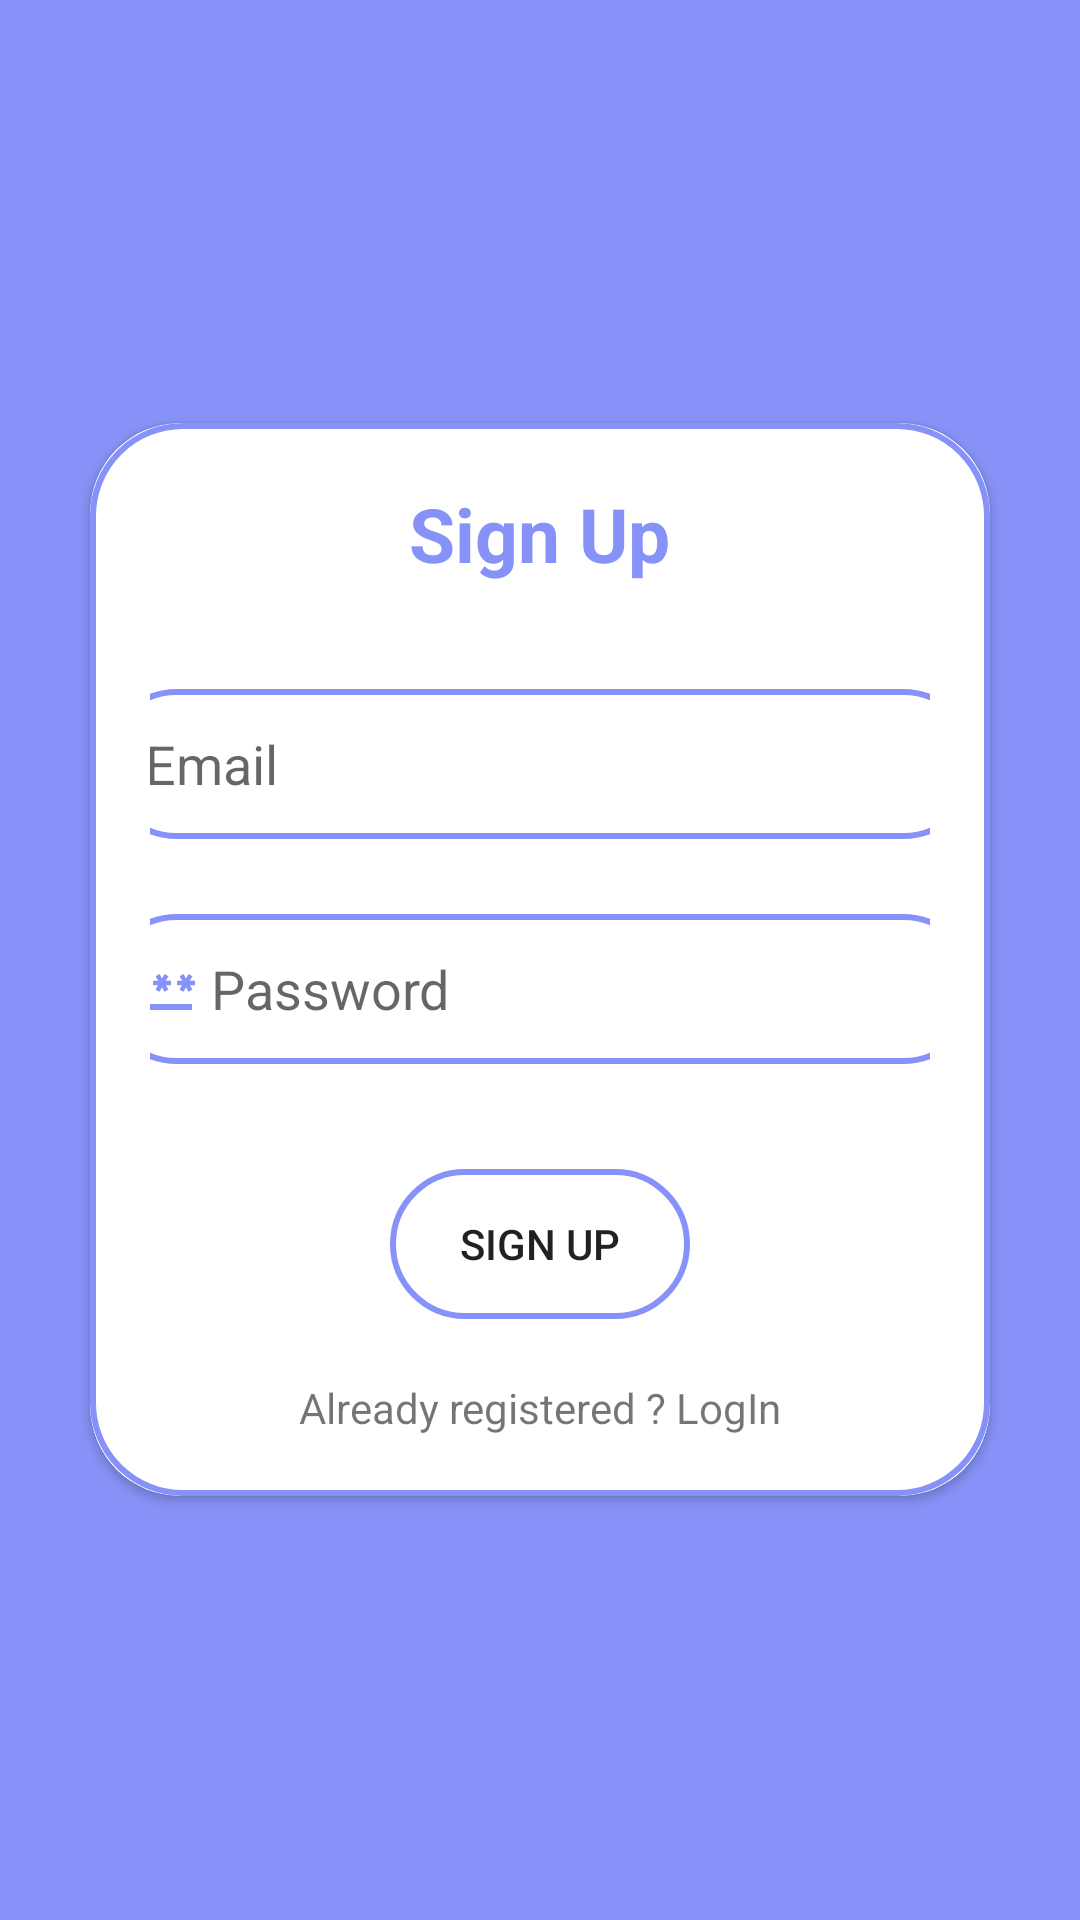

The Android layout XML behind this screen, and the referenced resources:
<!-- AndroidManifest.xml: application theme Theme.Mikasa -->
<!-- res/layout/activity_signup.xml -->
<?xml version="1.0" encoding="utf-8"?>
<LinearLayout
    xmlns:android="http://schemas.android.com/apk/res/android"
    xmlns:tools="http://schemas.android.com/tools"
    xmlns:app="http://schemas.android.com/apk/res-auto"
    android:layout_width="match_parent"
    android:layout_height="match_parent"
    android:layout_gravity="center"
    android:background="@color/lavender"
    tools:context=".SignupActivity">

  <androidx.cardview.widget.CardView
      android:layout_width="match_parent"
      android:layout_height="wrap_content"
      android:layout_margin="30dp"
      android:layout_gravity="center_vertical"
      app:cardCornerRadius="30dp"
      app:cardMaxElevation="20dp">

    <LinearLayout
        android:layout_width="match_parent"
        android:layout_height="wrap_content"
        android:orientation="vertical"
        android:layout_gravity="center_horizontal"
        android:padding="20dp"
        android:background="@drawable/custom_edittext">

      <TextView
          android:layout_width="wrap_content"
          android:layout_height="wrap_content"
          android:textAlignment="center"
          android:layout_gravity="center"
          android:text="Sign Up"
          android:textSize="25dp"
          android:textStyle="bold"
          android:textColor="@color/lavender"/>

      <EditText
          android:id="@+id/s_email"
          android:layout_width="292dp"
          android:layout_height="50dp"
          android:layout_gravity="center"
          android:background="@drawable/custom_edittext"
          android:padding="10dp"
          android:hint=" Email"
          android:drawableLeft="@drawable/baseline_email_24"
          android:layout_marginTop="35dp"/>

      <EditText
          android:id="@+id/s_password"
          android:layout_width="292dp"
          android:layout_height="50dp"
          android:layout_gravity="center"
          android:background="@drawable/custom_edittext"
          android:padding="8dp"
          android:hint=" Password"
          android:drawableLeft="@drawable/baseline_password_24"
          android:layout_marginTop="25dp"/>

      <Button
          android:id="@+id/signup_button"
          android:layout_width="100dp"
          android:layout_height="50dp"
          android:text="Sign Up"
          android:layout_gravity="center"
          android:layout_marginTop="35dp"
          android:background="@drawable/custom_edittext"/>

      <TextView
          android:id="@+id/already_Registered"
          android:layout_width="wrap_content"
          android:layout_height="wrap_content"
          android:layout_marginTop="20dp"
          android:layout_gravity="center"
          android:text="Already registered ? LogIn"/>





    </LinearLayout>


  </androidx.cardview.widget.CardView>

  </LinearLayout>
<!-- resources referenced by this layout -->
<resources>
  <color name="lavender">#8692f7</color>
  <!-- drawable baseline_password_24 (drawable) -->
  <vector android:height="24dp" android:tint="#8692f7"
      android:viewportHeight="24" android:viewportWidth="24"
      android:width="24dp" xmlns:android="http://schemas.android.com/apk/res/android">
      <path android:fillColor="@android:color/white" android:pathData="M2,17h20v2H2V17zM3.15,12.95L4,11.47l0.85,1.48l1.3,-0.75L5.3,10.72H7v-1.5H5.3l0.85,-1.47L4.85,7L4,8.47L3.15,7l-1.3,0.75L2.7,9.22H1v1.5h1.7L1.85,12.2L3.15,12.95zM9.85,12.2l1.3,0.75L12,11.47l0.85,1.48l1.3,-0.75l-0.85,-1.48H15v-1.5h-1.7l0.85,-1.47L12.85,7L12,8.47L11.15,7l-1.3,0.75l0.85,1.47H9v1.5h1.7L9.85,12.2zM23,9.22h-1.7l0.85,-1.47L20.85,7L20,8.47L19.15,7l-1.3,0.75l0.85,1.47H17v1.5h1.7l-0.85,1.48l1.3,0.75L20,11.47l0.85,1.48l1.3,-0.75l-0.85,-1.48H23V9.22z"/>
  </vector>
  <!-- drawable custom_edittext (drawable) -->
  <?xml version="1.0" encoding="utf-8"?>
  <shape xmlns:android="http://schemas.android.com/apk/res/android"
          android:shape="rectangle">
      <stroke
          android:width="2dp"
          android:color="@color/lavender">
  
      </stroke>
  
      <corners
          android:radius="30dp">
          
      </corners>
  
  
  
  </shape>
  <style name="Theme.Mikasa" parent="Base.Theme.Mikasa" />
  <style name="Base.Theme.Mikasa" parent="Theme.MaterialComponents.DayNight.NoActionBar">
  
          
          <item name="colorPrimary">@color/lavender</item>
          
          <item name="colorSecondary">@color/light_blue</item>
          
          <item name="android:statusBarColor">@color/lavender</item>
  
  
  
  
      </style>
  <color name="light_blue">#86cbf7</color>
</resources>
